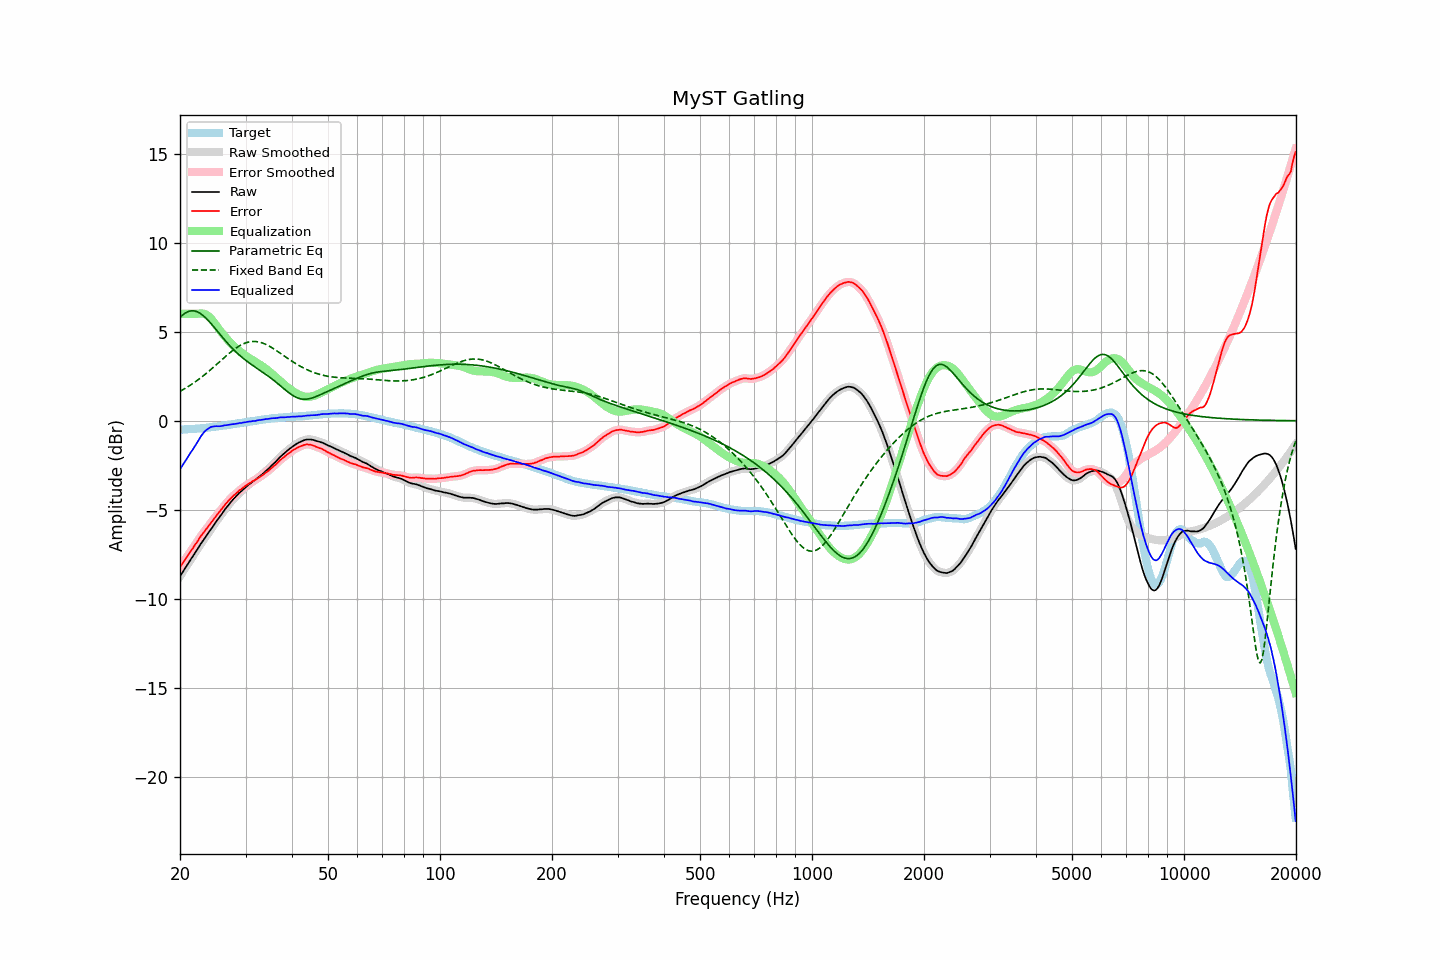

The data file committed next to this chart (first rows):
frequency, raw, error, smoothed, error_smoothed, equalization, parametric_eq, fixed_band_eq, equalized_raw, equalized_smoothed, target
20.00, -8.73, -8.23, -8.73, -8.23, 6.00, 5.80, 1.65, -2.73, -2.73, -0.50
20.20, -8.59, -8.09, -8.59, -8.09, 6.00, 5.89, 1.70, -2.59, -2.59, -0.50
20.40, -8.44, -7.95, -8.44, -7.95, 6.00, 5.96, 1.75, -2.44, -2.44, -0.49
20.61, -8.30, -7.82, -8.30, -7.81, 6.00, 6.03, 1.81, -2.30, -2.30, -0.48
20.81, -8.16, -7.68, -8.16, -7.68, 6.00, 6.08, 1.86, -2.16, -2.16, -0.48
21.02, -8.02, -7.55, -8.02, -7.54, 6.00, 6.12, 1.92, -2.02, -2.02, -0.47
21.23, -7.88, -7.41, -7.88, -7.41, 6.00, 6.15, 1.97, -1.88, -1.88, -0.47
21.44, -7.74, -7.27, -7.74, -7.28, 6.00, 6.17, 2.03, -1.74, -1.74, -0.46
21.66, -7.61, -7.16, -7.60, -7.15, 6.00, 6.17, 2.09, -1.61, -1.60, -0.45
21.87, -7.47, -7.01, -7.47, -7.02, 6.00, 6.16, 2.15, -1.47, -1.47, -0.45
22.09, -7.33, -6.88, -7.33, -6.89, 6.00, 6.14, 2.22, -1.33, -1.33, -0.44
22.31, -7.19, -6.75, -7.18, -6.75, 6.01, 6.10, 2.28, -1.18, -1.17, -0.43
22.54, -7.04, -6.61, -7.04, -6.61, 6.02, 6.06, 2.35, -1.02, -1.02, -0.43
22.76, -6.90, -6.47, -6.90, -6.48, 6.02, 6.00, 2.42, -0.87, -0.88, -0.42
22.99, -6.77, -6.35, -6.77, -6.35, 6.02, 5.93, 2.49, -0.75, -0.75, -0.41
23.22, -6.64, -6.23, -6.64, -6.24, 6.00, 5.86, 2.56, -0.64, -0.64, -0.40
23.45, -6.52, -6.12, -6.52, -6.12, 5.97, 5.77, 2.63, -0.55, -0.55, -0.39
23.69, -6.39, -6.01, -6.39, -6.00, 5.92, 5.68, 2.71, -0.48, -0.47, -0.39
23.92, -6.26, -5.88, -6.26, -5.88, 5.85, 5.59, 2.79, -0.41, -0.41, -0.38
24.16, -6.12, -5.75, -6.12, -5.76, 5.76, 5.49, 2.86, -0.36, -0.36, -0.37
24.40, -5.99, -5.63, -5.99, -5.63, 5.66, 5.38, 2.94, -0.33, -0.33, -0.36
24.65, -5.86, -5.52, -5.86, -5.52, 5.54, 5.28, 3.02, -0.32, -0.31, -0.34
24.89, -5.73, -5.40, -5.73, -5.40, 5.42, 5.17, 3.10, -0.31, -0.31, -0.33
25.14, -5.60, -5.28, -5.60, -5.28, 5.29, 5.06, 3.18, -0.30, -0.31, -0.32
25.39, -5.48, -5.17, -5.48, -5.17, 5.17, 4.95, 3.26, -0.31, -0.31, -0.31
25.65, -5.36, -5.06, -5.35, -5.06, 5.05, 4.84, 3.34, -0.31, -0.30, -0.30
25.91, -5.23, -4.95, -5.23, -4.94, 4.94, 4.73, 3.42, -0.29, -0.29, -0.28
26.16, -5.10, -4.83, -5.10, -4.83, 4.83, 4.62, 3.50, -0.27, -0.27, -0.27
26.43, -4.97, -4.71, -4.97, -4.71, 4.72, 4.52, 3.58, -0.25, -0.26, -0.26
26.69, -4.86, -4.61, -4.85, -4.61, 4.61, 4.41, 3.66, -0.25, -0.24, -0.25
26.96, -4.74, -4.51, -4.74, -4.51, 4.51, 4.31, 3.74, -0.23, -0.23, -0.23
27.23, -4.63, -4.41, -4.63, -4.41, 4.41, 4.21, 3.82, -0.22, -0.22, -0.22
27.50, -4.52, -4.32, -4.52, -4.32, 4.32, 4.12, 3.89, -0.20, -0.20, -0.20
27.77, -4.42, -4.22, -4.42, -4.23, 4.23, 4.02, 3.96, -0.19, -0.19, -0.19
28.05, -4.33, -4.15, -4.32, -4.15, 4.14, 3.93, 4.03, -0.18, -0.18, -0.17
28.33, -4.23, -4.06, -4.23, -4.06, 4.06, 3.85, 4.09, -0.16, -0.16, -0.17
28.62, -4.14, -3.99, -4.14, -3.99, 3.99, 3.76, 4.15, -0.15, -0.15, -0.15
28.90, -4.04, -3.90, -4.05, -3.91, 3.91, 3.68, 4.21, -0.13, -0.13, -0.14
29.19, -3.97, -3.85, -3.96, -3.84, 3.84, 3.60, 4.26, -0.13, -0.12, -0.12
29.48, -3.88, -3.77, -3.88, -3.77, 3.77, 3.53, 4.30, -0.11, -0.11, -0.11
29.78, -3.80, -3.71, -3.80, -3.71, 3.71, 3.46, 4.34, -0.09, -0.09, -0.09
30.08, -3.72, -3.64, -3.72, -3.64, 3.64, 3.38, 4.38, -0.08, -0.08, -0.08
30.38, -3.64, -3.58, -3.64, -3.58, 3.58, 3.32, 4.40, -0.06, -0.06, -0.06
30.68, -3.57, -3.52, -3.57, -3.52, 3.52, 3.25, 4.43, -0.05, -0.05, -0.05
30.99, -3.51, -3.47, -3.50, -3.46, 3.47, 3.18, 4.44, -0.04, -0.03, -0.03
31.30, -3.43, -3.40, -3.44, -3.41, 3.41, 3.12, 4.45, -0.02, -0.03, -0.03
31.61, -3.37, -3.36, -3.37, -3.36, 3.36, 3.06, 4.45, -0.01, -0.01, -0.01
31.93, -3.31, -3.31, -3.30, -3.30, 3.30, 3.00, 4.45, -0.01, 0.00, 0.00
32.24, -3.23, -3.25, -3.23, -3.25, 3.25, 2.94, 4.44, 0.02, 0.02, 0.02
32.57, -3.16, -3.19, -3.16, -3.19, 3.19, 2.88, 4.42, 0.03, 0.03, 0.03
32.89, -3.09, -3.14, -3.09, -3.13, 3.13, 2.81, 4.40, 0.05, 0.04, 0.05
33.22, -3.02, -3.07, -3.01, -3.07, 3.07, 2.75, 4.37, 0.05, 0.06, 0.06
33.55, -2.94, -3.01, -2.94, -3.01, 3.01, 2.69, 4.34, 0.07, 0.07, 0.07
33.89, -2.85, -2.93, -2.86, -2.94, 2.94, 2.63, 4.30, 0.09, 0.08, 0.08
34.23, -2.78, -2.88, -2.78, -2.87, 2.87, 2.56, 4.26, 0.09, 0.10, 0.10
34.57, -2.70, -2.81, -2.69, -2.80, 2.80, 2.50, 4.21, 0.10, 0.11, 0.11
34.92, -2.61, -2.73, -2.61, -2.73, 2.73, 2.43, 4.16, 0.12, 0.12, 0.12
35.27, -2.51, -2.64, -2.52, -2.65, 2.65, 2.36, 4.11, 0.14, 0.13, 0.14
35.62, -2.43, -2.57, -2.43, -2.57, 2.57, 2.29, 4.06, 0.14, 0.14, 0.14
35.97, -2.35, -2.50, -2.34, -2.50, 2.49, 2.22, 4.00, 0.14, 0.15, 0.15
... 635 more rows
